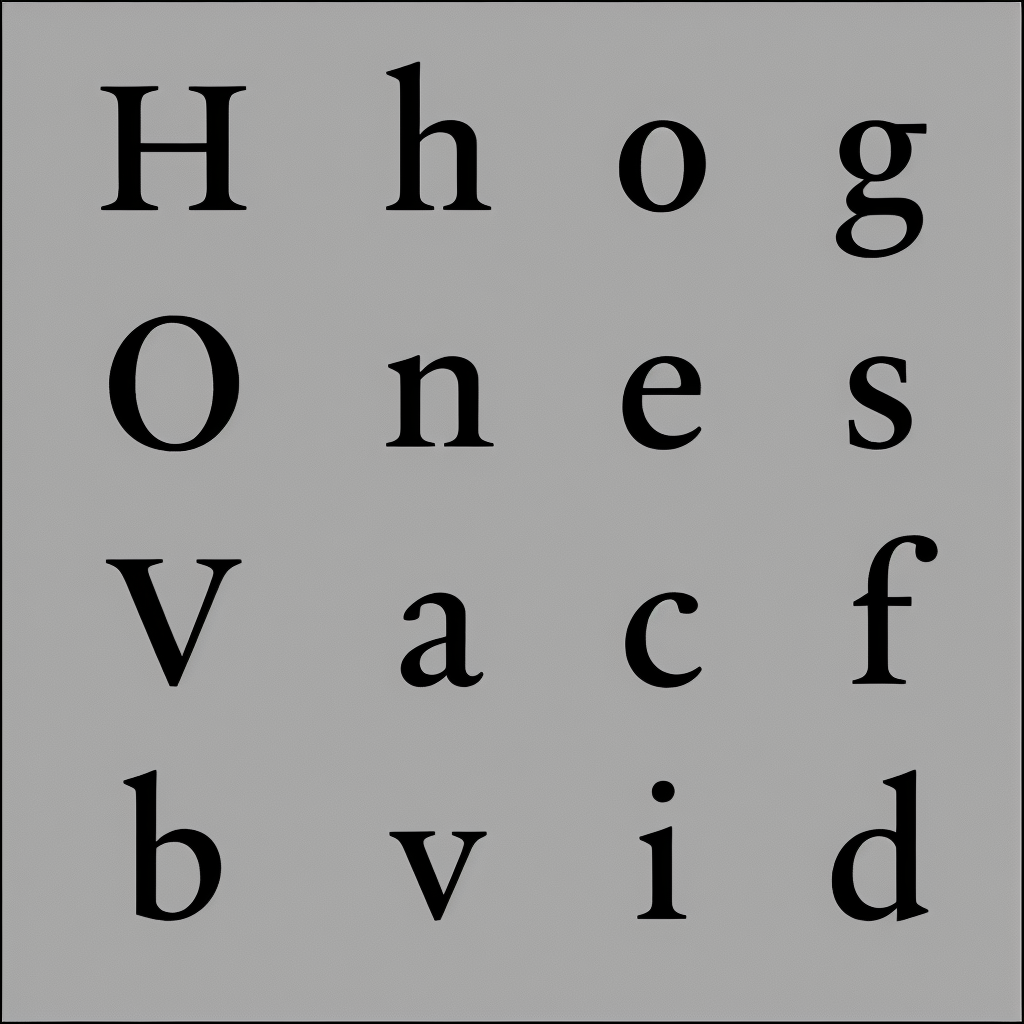
Generation parameters embedded in this image by AUTOMATIC1111 Stable Diffusion web UI or a fork of it (Forge, ...) (PNG 'parameters' text chunk):
almaTextSerif in black and white
Negative prompt: texture
Steps: 40, Sampler: Euler a, CFG scale: 6, Seed: 1573371516, Size: 1024x1024, Model hash: 993f2358, Batch size: 5, Batch pos: 2